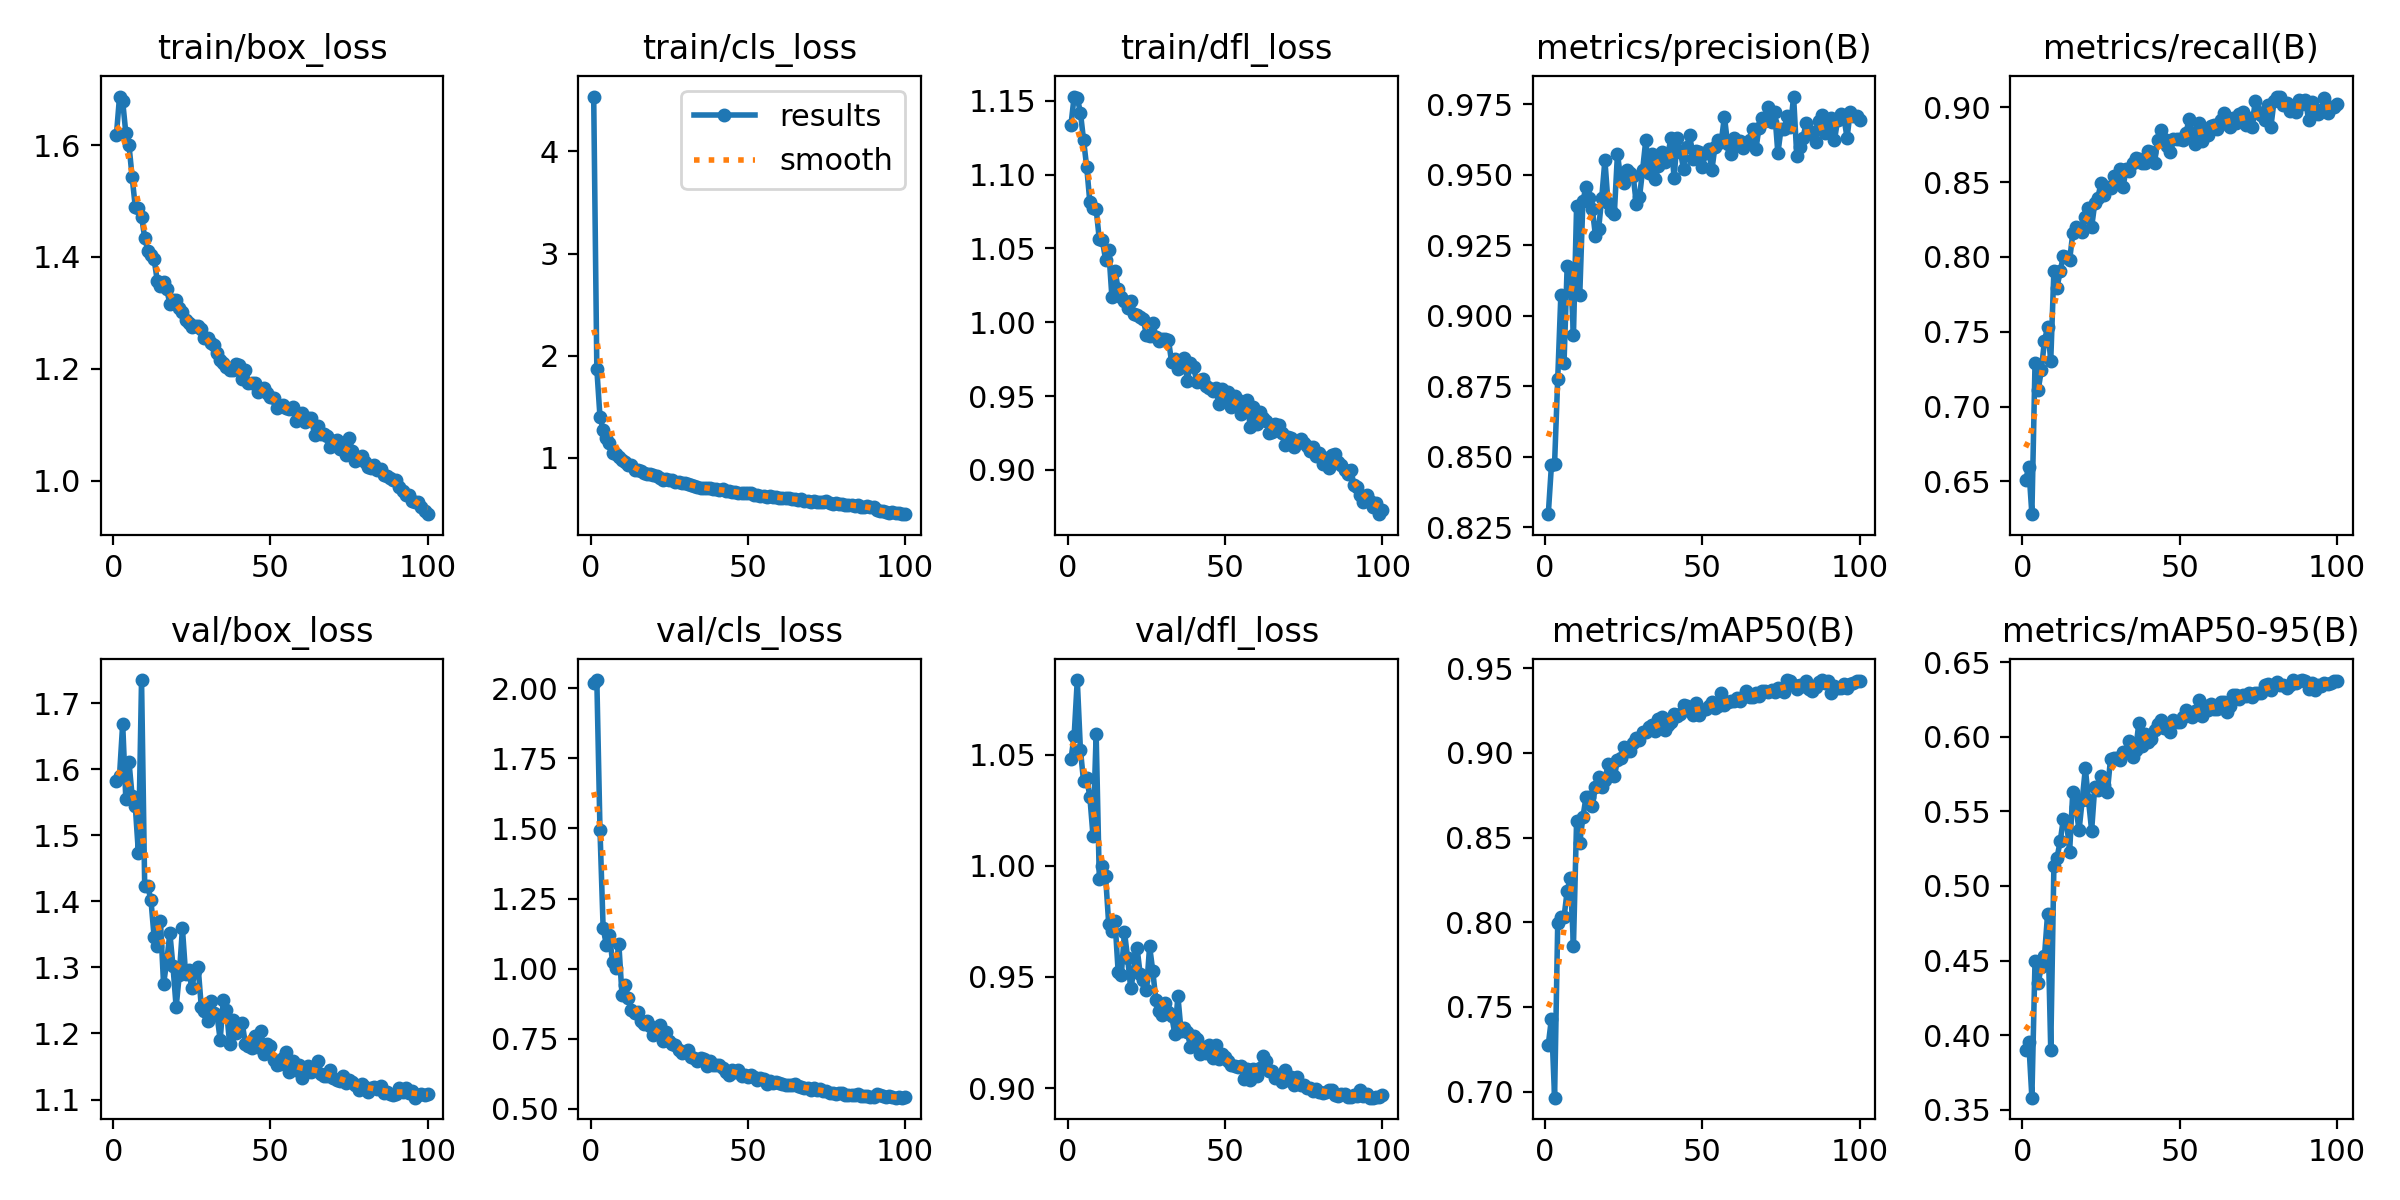

Values plotted in this chart, from the file beside it:
epoch, time, train/box_loss, train/cls_loss, train/dfl_loss, metrics/precision(B), metrics/recall(B), metrics/mAP50(B), metrics/mAP50-95(B), val/box_loss, val/cls_loss, val/dfl_loss, lr/pg0, lr/pg1, lr/pg2
1, 112.2, 1.618, 4.538, 1.134, 0.8296, 0.6505, 0.7277, 0.3901, 1.582, 2.019, 1.048, 0.0006646, 0.0006646, 0.0006646
2, 213.8, 1.687, 1.87, 1.153, 0.847, 0.6597, 0.7431, 0.3958, 1.591, 2.029, 1.058, 0.001318, 0.001318, 0.001318
3, 309.3, 1.678, 1.403, 1.152, 0.8476, 0.628, 0.6964, 0.3582, 1.669, 1.495, 1.084, 0.001958, 0.001958, 0.001958
4, 404.9, 1.622, 1.278, 1.142, 0.8776, 0.7291, 0.7993, 0.45, 1.555, 1.146, 1.052, 0.001941, 0.001941, 0.001941
5, 499.5, 1.6, 1.191, 1.123, 0.9075, 0.7109, 0.8033, 0.4351, 1.611, 1.086, 1.038, 0.001921, 0.001921, 0.001921
6, 590.6, 1.543, 1.148, 1.105, 0.8831, 0.7241, 0.8028, 0.446, 1.56, 1.119, 1.04, 0.001901, 0.001901, 0.001901
7, 683.3, 1.49, 1.051, 1.081, 0.9176, 0.7439, 0.8185, 0.4529, 1.545, 1.025, 1.031, 0.001881, 0.001881, 0.001881
8, 775.4, 1.487, 1.038, 1.078, 0.917, 0.7531, 0.8263, 0.4814, 1.473, 1.003, 1.014, 0.001861, 0.001861, 0.001861
9, 869, 1.472, 1.005, 1.077, 0.8931, 0.7306, 0.7862, 0.3901, 1.735, 1.087, 1.059, 0.001842, 0.001842, 0.001842
10, 960.5, 1.434, 0.977, 1.056, 0.9388, 0.7908, 0.86, 0.5136, 1.424, 0.9065, 0.9943, 0.001822, 0.001822, 0.001822
11, 1053, 1.411, 0.9641, 1.055, 0.9072, 0.7795, 0.8468, 0.519, 1.423, 0.9404, 1, 0.001802, 0.001802, 0.001802
12, 1147, 1.403, 0.9287, 1.042, 0.9405, 0.7905, 0.8619, 0.5299, 1.401, 0.8959, 0.9954, 0.001782, 0.001782, 0.001782
13, 1239, 1.396, 0.9334, 1.049, 0.9458, 0.8005, 0.874, 0.5447, 1.346, 0.8544, 0.9737, 0.001762, 0.001762, 0.001762
14, 1329, 1.357, 0.8858, 1.017, 0.9416, 0.8001, 0.874, 0.5437, 1.333, 0.842, 0.9709, 0.001743, 0.001743, 0.001743
15, 1420, 1.348, 0.8774, 1.035, 0.9378, 0.7978, 0.8688, 0.523, 1.371, 0.8446, 0.9753, 0.001723, 0.001723, 0.001723
16, 1510, 1.355, 0.8722, 1.022, 0.9284, 0.8158, 0.8801, 0.5627, 1.275, 0.8124, 0.9523, 0.001703, 0.001703, 0.001703
17, 1602, 1.343, 0.8478, 1.017, 0.9307, 0.8199, 0.8858, 0.553, 1.309, 0.8042, 0.9509, 0.001683, 0.001683, 0.001683
18, 1695, 1.316, 0.8436, 1.014, 0.9419, 0.818, 0.8796, 0.5373, 1.352, 0.8136, 0.9703, 0.001663, 0.001663, 0.001663
19, 1785, 1.324, 0.838, 1.01, 0.9552, 0.8165, 0.8839, 0.5574, 1.302, 0.7954, 0.9586, 0.001644, 0.001644, 0.001644
20, 1875, 1.323, 0.8325, 1.014, 0.9399, 0.8268, 0.8932, 0.5787, 1.24, 0.7623, 0.9448, 0.001624, 0.001624, 0.001624
21, 1966, 1.309, 0.8237, 1.006, 0.9371, 0.8329, 0.8928, 0.5576, 1.289, 0.7723, 0.9528, 0.001604, 0.001604, 0.001604
22, 2058, 1.301, 0.8046, 1.005, 0.9362, 0.8199, 0.8861, 0.537, 1.359, 0.8005, 0.9632, 0.001584, 0.001584, 0.001584
23, 2152, 1.287, 0.7849, 1.004, 0.9575, 0.8359, 0.8958, 0.5665, 1.29, 0.7428, 0.9513, 0.001564, 0.001564, 0.001564
24, 2242, 1.283, 0.7908, 1.002, 0.9485, 0.8398, 0.8969, 0.5641, 1.295, 0.776, 0.9487, 0.001545, 0.001545, 0.001545
25, 2334, 1.275, 0.7852, 0.9911, 0.9471, 0.8497, 0.9036, 0.5737, 1.269, 0.7424, 0.9442, 0.001525, 0.001525, 0.001525
26, 2427, 1.276, 0.7821, 0.9903, 0.9517, 0.8413, 0.9013, 0.5678, 1.295, 0.7323, 0.9638, 0.001505, 0.001505, 0.001505
27, 2520, 1.277, 0.768, 0.9993, 0.9507, 0.8467, 0.9013, 0.5629, 1.3, 0.7272, 0.9528, 0.001485, 0.001485, 0.001485
28, 2611, 1.271, 0.7615, 0.9902, 0.9496, 0.8462, 0.9056, 0.585, 1.24, 0.7107, 0.9395, 0.001465, 0.001465, 0.001465
29, 2701, 1.254, 0.7548, 0.9871, 0.9396, 0.8542, 0.9088, 0.5857, 1.234, 0.6986, 0.9348, 0.001446, 0.001446, 0.001446
30, 2792, 1.254, 0.755, 0.9883, 0.9421, 0.8498, 0.9074, 0.5857, 1.219, 0.7025, 0.933, 0.001426, 0.001426, 0.001426
31, 2885, 1.246, 0.7447, 0.9884, 0.9518, 0.8587, 0.9123, 0.5846, 1.249, 0.709, 0.9381, 0.001406, 0.001406, 0.001406
32, 2976, 1.243, 0.7347, 0.9878, 0.9623, 0.847, 0.9122, 0.5898, 1.231, 0.6845, 0.9342, 0.001386, 0.001386, 0.001386
33, 3066, 1.227, 0.7229, 0.9729, 0.9506, 0.859, 0.9156, 0.5897, 1.228, 0.6824, 0.9326, 0.001366, 0.001366, 0.001366
34, 3156, 1.216, 0.7185, 0.9752, 0.9575, 0.8573, 0.9162, 0.5974, 1.19, 0.67, 0.9244, 0.001347, 0.001347, 0.001347
35, 3248, 1.211, 0.7025, 0.9682, 0.9484, 0.8627, 0.9128, 0.5867, 1.251, 0.6827, 0.9413, 0.001327, 0.001327, 0.001327
36, 3341, 1.203, 0.7104, 0.9696, 0.953, 0.8661, 0.9198, 0.5912, 1.236, 0.6799, 0.9257, 0.001307, 0.001307, 0.001307
37, 3431, 1.198, 0.7057, 0.9756, 0.9582, 0.8659, 0.921, 0.609, 1.185, 0.6523, 0.9269, 0.001287, 0.001287, 0.001287
38, 3521, 1.198, 0.7018, 0.9603, 0.9545, 0.8627, 0.9137, 0.5939, 1.22, 0.6694, 0.925, 0.001267, 0.001267, 0.001267
39, 3614, 1.208, 0.6919, 0.9727, 0.9568, 0.8629, 0.9163, 0.602, 1.2, 0.6579, 0.9187, 0.001248, 0.001248, 0.001248
40, 3707, 1.207, 0.7002, 0.9694, 0.9631, 0.8707, 0.9184, 0.5963, 1.212, 0.6553, 0.9234, 0.001228, 0.001228, 0.001228
41, 3800, 1.182, 0.6829, 0.9598, 0.9488, 0.8699, 0.9228, 0.5981, 1.216, 0.6577, 0.922, 0.001208, 0.001208, 0.001208
42, 3892, 1.198, 0.6919, 0.9606, 0.9631, 0.863, 0.9219, 0.6048, 1.185, 0.6452, 0.9155, 0.001188, 0.001188, 0.001188
43, 3984, 1.175, 0.6786, 0.9615, 0.9581, 0.8779, 0.9232, 0.6087, 1.181, 0.6312, 0.9186, 0.001168, 0.001168, 0.001168
44, 4077, 1.175, 0.6772, 0.9569, 0.9521, 0.8848, 0.9282, 0.611, 1.178, 0.6203, 0.916, 0.001149, 0.001149, 0.001149
45, 4170, 1.175, 0.6704, 0.9556, 0.96, 0.8788, 0.9277, 0.6056, 1.195, 0.6386, 0.9196, 0.001129, 0.001129, 0.001129
46, 4261, 1.159, 0.6654, 0.9533, 0.9642, 0.874, 0.9248, 0.6076, 1.179, 0.6326, 0.9136, 0.001109, 0.001109, 0.001109
47, 4351, 1.164, 0.6613, 0.9554, 0.9556, 0.8703, 0.9221, 0.6031, 1.203, 0.6397, 0.9193, 0.001089, 0.001089, 0.001089
48, 4444, 1.165, 0.6581, 0.9449, 0.9583, 0.8787, 0.9292, 0.6112, 1.17, 0.6159, 0.913, 0.001069, 0.001069, 0.001069
49, 4537, 1.156, 0.6564, 0.9548, 0.958, 0.879, 0.9222, 0.6097, 1.184, 0.6213, 0.9153, 0.00105, 0.00105, 0.00105
50, 4630, 1.15, 0.6534, 0.9488, 0.9529, 0.8791, 0.9256, 0.6095, 1.182, 0.6138, 0.9138, 0.00103, 0.00103, 0.00103
51, 4723, 1.148, 0.6552, 0.9526, 0.9577, 0.8779, 0.9262, 0.6132, 1.16, 0.6194, 0.9122, 0.00101, 0.00101, 0.00101
52, 4816, 1.13, 0.635, 0.9428, 0.959, 0.8828, 0.9278, 0.6181, 1.152, 0.6126, 0.9103, 0.0009902, 0.0009902, 0.0009902
53, 4909, 1.134, 0.6322, 0.95, 0.9516, 0.8923, 0.9299, 0.6144, 1.154, 0.6046, 0.9099, 0.0009704, 0.0009704, 0.0009704
54, 5003, 1.135, 0.632, 0.9475, 0.9599, 0.8829, 0.9263, 0.6132, 1.163, 0.6122, 0.9096, 0.0009506, 0.0009506, 0.0009506
55, 5093, 1.131, 0.6295, 0.9375, 0.9623, 0.8754, 0.9279, 0.6171, 1.172, 0.6058, 0.9098, 0.0009308, 0.0009308, 0.0009308
56, 5184, 1.129, 0.6212, 0.9428, 0.9617, 0.8899, 0.9351, 0.6245, 1.142, 0.5885, 0.9041, 0.000911, 0.000911, 0.000911
57, 5275, 1.131, 0.6322, 0.9473, 0.9707, 0.8775, 0.9286, 0.6139, 1.159, 0.6, 0.9087, 0.0008912, 0.0008912, 0.0008912
58, 5368, 1.107, 0.6153, 0.9287, 0.9611, 0.8854, 0.9303, 0.6208, 1.145, 0.5941, 0.9035, 0.0008714, 0.0008714, 0.0008714
59, 5460, 1.11, 0.6165, 0.9426, 0.9573, 0.8819, 0.9308, 0.6178, 1.152, 0.595, 0.9087, 0.0008516, 0.0008516, 0.0008516
60, 5550, 1.121, 0.6069, 0.931, 0.9631, 0.8875, 0.9309, 0.6222, 1.133, 0.5913, 0.9053, 0.0008318, 0.0008318, 0.0008318
... 40 more rows
